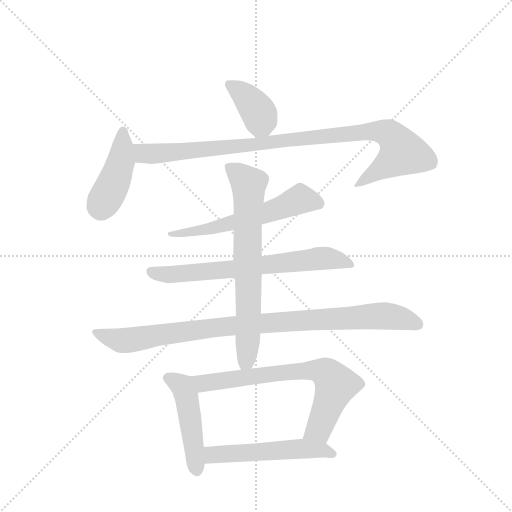
t = 0.00 s
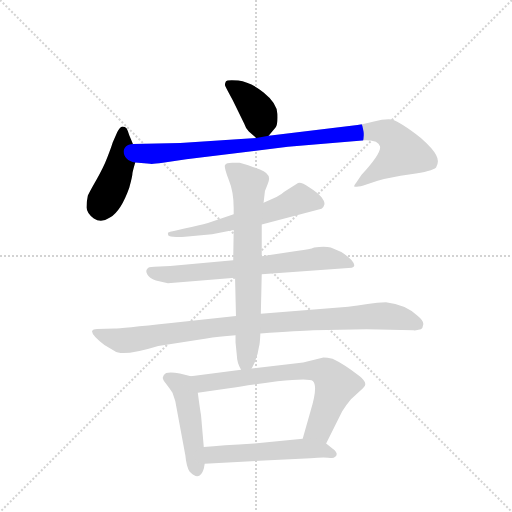
t = 1.63 s
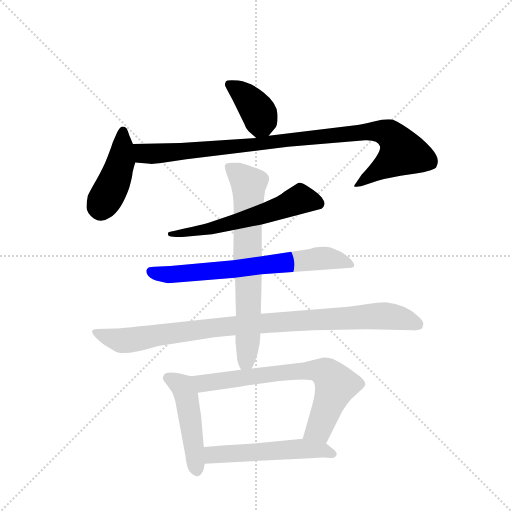
t = 3.26 s
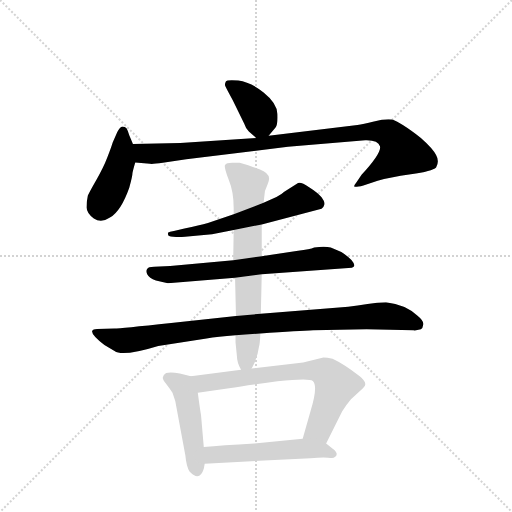
t = 4.89 s
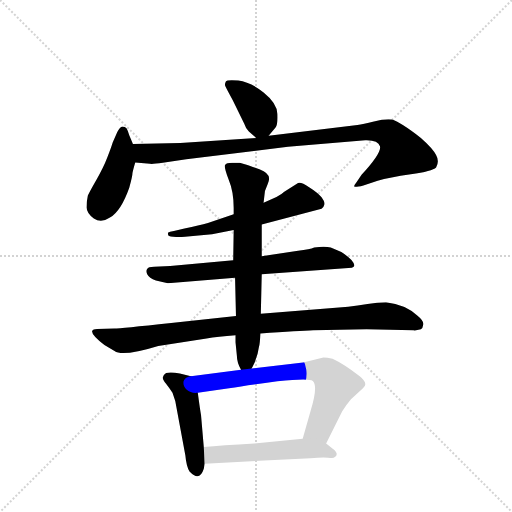
t = 6.52 s
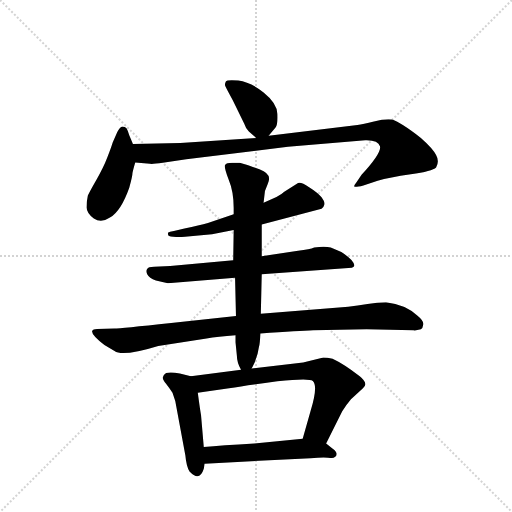
t = 8.15 s

The animated SVG that drew these frames (rendered in a browser with its animation timeline set to each time). Animation: 10 CSS @keyframes rules; one cycle of 8.15 s.

<svg version="1.1" viewBox="0 0 1024 1024" xmlns="http://www.w3.org/2000/svg">
  <g stroke="lightgray" stroke-dasharray="1,1" stroke-width="1" transform="scale(4, 4)">
    <line x1="0" y1="0" x2="256" y2="256"></line>
    <line x1="256" y1="0" x2="0" y2="256"></line>
    <line x1="128" y1="0" x2="128" y2="256"></line>
    <line x1="0" y1="128" x2="256" y2="128"></line>
  </g>
  <g transform="scale(0.92, -0.92) translate(60, -900)">
    <style type="text/css">
      
        @keyframes keyframes0 {
          from {
            stroke: blue;
            stroke-dashoffset: 390;
            stroke-width: 128;
          }
          56% {
            animation-timing-function: step-end;
            stroke: blue;
            stroke-dashoffset: 0;
            stroke-width: 128;
          }
          to {
            stroke: black;
            stroke-width: 1024;
          }
        }
        #make-me-a-hanzi-animation-0 {
          animation: keyframes0 0.5673828125s both;
          animation-delay: 0s;
          animation-timing-function: linear;
        }
      
        @keyframes keyframes1 {
          from {
            stroke: blue;
            stroke-dashoffset: 436;
            stroke-width: 128;
          }
          59% {
            animation-timing-function: step-end;
            stroke: blue;
            stroke-dashoffset: 0;
            stroke-width: 128;
          }
          to {
            stroke: black;
            stroke-width: 1024;
          }
        }
        #make-me-a-hanzi-animation-1 {
          animation: keyframes1 0.6048177083333334s both;
          animation-delay: 0.5673828125s;
          animation-timing-function: linear;
        }
      
        @keyframes keyframes2 {
          from {
            stroke: blue;
            stroke-dashoffset: 989;
            stroke-width: 128;
          }
          76% {
            animation-timing-function: step-end;
            stroke: blue;
            stroke-dashoffset: 0;
            stroke-width: 128;
          }
          to {
            stroke: black;
            stroke-width: 1024;
          }
        }
        #make-me-a-hanzi-animation-2 {
          animation: keyframes2 1.0548502604166667s both;
          animation-delay: 1.1722005208333335s;
          animation-timing-function: linear;
        }
      
        @keyframes keyframes3 {
          from {
            stroke: blue;
            stroke-dashoffset: 589;
            stroke-width: 128;
          }
          66% {
            animation-timing-function: step-end;
            stroke: blue;
            stroke-dashoffset: 0;
            stroke-width: 128;
          }
          to {
            stroke: black;
            stroke-width: 1024;
          }
        }
        #make-me-a-hanzi-animation-3 {
          animation: keyframes3 0.7293294270833334s both;
          animation-delay: 2.22705078125s;
          animation-timing-function: linear;
        }
      
        @keyframes keyframes4 {
          from {
            stroke: blue;
            stroke-dashoffset: 692;
            stroke-width: 128;
          }
          69% {
            animation-timing-function: step-end;
            stroke: blue;
            stroke-dashoffset: 0;
            stroke-width: 128;
          }
          to {
            stroke: black;
            stroke-width: 1024;
          }
        }
        #make-me-a-hanzi-animation-4 {
          animation: keyframes4 0.8131510416666666s both;
          animation-delay: 2.9563802083333335s;
          animation-timing-function: linear;
        }
      
        @keyframes keyframes5 {
          from {
            stroke: blue;
            stroke-dashoffset: 966;
            stroke-width: 128;
          }
          76% {
            animation-timing-function: step-end;
            stroke: blue;
            stroke-dashoffset: 0;
            stroke-width: 128;
          }
          to {
            stroke: black;
            stroke-width: 1024;
          }
        }
        #make-me-a-hanzi-animation-5 {
          animation: keyframes5 1.0361328125s both;
          animation-delay: 3.76953125s;
          animation-timing-function: linear;
        }
      
        @keyframes keyframes6 {
          from {
            stroke: blue;
            stroke-dashoffset: 710;
            stroke-width: 128;
          }
          70% {
            animation-timing-function: step-end;
            stroke: blue;
            stroke-dashoffset: 0;
            stroke-width: 128;
          }
          to {
            stroke: black;
            stroke-width: 1024;
          }
        }
        #make-me-a-hanzi-animation-6 {
          animation: keyframes6 0.8277994791666666s both;
          animation-delay: 4.8056640625s;
          animation-timing-function: linear;
        }
      
        @keyframes keyframes7 {
          from {
            stroke: blue;
            stroke-dashoffset: 473;
            stroke-width: 128;
          }
          61% {
            animation-timing-function: step-end;
            stroke: blue;
            stroke-dashoffset: 0;
            stroke-width: 128;
          }
          to {
            stroke: black;
            stroke-width: 1024;
          }
        }
        #make-me-a-hanzi-animation-7 {
          animation: keyframes7 0.6349283854166666s both;
          animation-delay: 5.633463541666667s;
          animation-timing-function: linear;
        }
      
        @keyframes keyframes8 {
          from {
            stroke: blue;
            stroke-dashoffset: 713;
            stroke-width: 128;
          }
          70% {
            animation-timing-function: step-end;
            stroke: blue;
            stroke-dashoffset: 0;
            stroke-width: 128;
          }
          to {
            stroke: black;
            stroke-width: 1024;
          }
        }
        #make-me-a-hanzi-animation-8 {
          animation: keyframes8 0.8302408854166666s both;
          animation-delay: 6.268391927083334s;
          animation-timing-function: linear;
        }
      
        @keyframes keyframes9 {
          from {
            stroke: blue;
            stroke-dashoffset: 535;
            stroke-width: 128;
          }
          64% {
            animation-timing-function: step-end;
            stroke: blue;
            stroke-dashoffset: 0;
            stroke-width: 128;
          }
          to {
            stroke: black;
            stroke-width: 1024;
          }
        }
        #make-me-a-hanzi-animation-9 {
          animation: keyframes9 0.6853841145833334s both;
          animation-delay: 7.098632812500001s;
          animation-timing-function: linear;
        }
      
    </style>
    
      <path d="M 524 605 L 539 623 Q 544 628 543 652 Q 543 675 513 699 Q 484 722 458 725 Q 433 727 431 723 Q 429 719 429 715 Q 430 711 446 682 L 471 631 Q 475 619 481 614 L 497 600 C 510 588 510 588 524 605 Z" fill="lightgray"></path>
    
      <path d="M 229 587 L 221 606 Q 218 616 215 621 Q 212 625 206 625 Q 201 624 195 613 L 185 590 Q 181 577 173 557 Q 165 536 150 510 Q 135 484 131 475 Q 128 461 128 449 Q 129 436 144 425 Q 160 414 179 427 Q 203 441 221 492 Q 228 517 228 524 Q 229 530 234 547 C 239 564 239 564 229 587 Z" fill="lightgray"></path>
    
      <path d="M 234 547 L 266 544 Q 271 543 294 546 L 345 554 L 566 581 L 734 595 Q 762 596 766 582 Q 770 568 726 520 L 715 504 Q 710 498 710 495 Q 710 492 730 497 L 761 507 Q 786 514 833 521 Q 880 528 888 536 Q 896 549 888 563 Q 881 577 855 600 Q 811 634 793 640 Q 777 642 753 636 Q 729 630 717 628 L 524 605 L 497 600 L 332 589 L 229 587 C 199 586 204 550 234 547 Z" fill="lightgray"></path>
    
      <path d="M 509 412 L 639 446 Q 644 450 645 455 Q 647 460 639 471 Q 631 481 612 493 Q 594 505 588 502 L 558 483 Q 552 477 541 472 L 513 459 L 448 434 L 392 415 Q 374 410 341 403 L 318 398 Q 308 397 305 394 Q 305 391 306 388 Q 308 385 323 385 L 335 385 Q 343 385 348 386 L 401 391 L 448 400 L 509 412 Z" fill="lightgray"></path>
    
      <path d="M 509 304 L 705 318 Q 716 321 704 335 Q 691 347 682 352 L 659 362 Q 646 365 623 362 Q 614 358 588 355 L 509 343 L 447 334 L 310 322 L 275 320 Q 262 320 260 315 Q 256 311 260 304 Q 264 296 279 290 Q 294 286 305 284 L 451 296 L 509 304 Z" fill="lightgray"></path>
    
      <path d="M 621 182 L 737 184 L 839 182 Q 843 181 855 184 Q 859 186 860 194 Q 862 202 847 214 Q 822 238 779 243 Q 761 243 739 239 Q 717 235 697 233 L 507 218 L 453 213 L 312 198 Q 201 186 189 186 L 151 185 Q 142 185 140 180 Q 140 171 167 150 L 189 137 Q 206 124 284 148 L 389 164 Q 413 168 452 171 L 506 175 Q 592 181 621 182 Z" fill="lightgray"></path>
    
      <path d="M 507 218 L 509 304 L 509 343 L 509 412 L 513 459 L 516 485 L 522 500 Q 525 507 525 512 Q 525 524 504 532 Q 483 540 476 542 L 461 546 L 445 546 Q 432 546 429 541 Q 427 536 437 510 Q 448 484 448 448 L 448 434 L 448 400 L 447 334 L 451 296 L 453 213 L 452 171 L 452 156 L 455 126 Q 455 112 464 96 C 474 74 474 74 487 99 Q 493 110 494 113 L 500 131 L 503 146 Q 505 151 506 175 L 507 218 Z" fill="lightgray"></path>
    
      <path d="M 355 82 L 331 88 Q 311 92 301 89 Q 295 85 294 80 Q 293 75 301 66 Q 309 56 315 46 L 321 28 L 343 -90 Q 345 -113 352 -125 Q 374 -148 383 -119 L 385 -108 L 383 -72 L 377 -2 Q 375 8 370 46 C 366 76 366 79 355 82 Z" fill="lightgray"></path>
    
      <path d="M 464 96 L 355 82 C 325 78 340 42 370 46 L 438 56 Q 474 62 543 71 Q 612 79 620 72 Q 632 61 615 6 L 598 -54 C 590 -83 636 -91 649 -64 L 684 6 Q 692 19 703 32 L 729 56 Q 742 66 722 82 Q 687 109 663 120 Q 651 123 643 123 L 599 112 L 487 99 L 464 96 Z" fill="lightgray"></path>
    
      <path d="M 385 -108 L 615 -96 Q 641 -94 653 -95 Q 666 -97 667 -94 Q 672 -92 672 -87 Q 672 -82 664 -76 L 649 -64 C 632 -51 628 -51 598 -54 L 493 -64 Q 421 -68 383 -72 C 353 -75 355 -110 385 -108 Z" fill="lightgray"></path>
    
    
      <clipPath id="make-me-a-hanzi-clip-0">
        <path d="M 524 605 L 539 623 Q 544 628 543 652 Q 543 675 513 699 Q 484 722 458 725 Q 433 727 431 723 Q 429 719 429 715 Q 430 711 446 682 L 471 631 Q 475 619 481 614 L 497 600 C 510 588 510 588 524 605 Z"></path>
      </clipPath>
      <path clip-path="url(#make-me-a-hanzi-clip-0)" d="M 437 717 L 469 696 L 501 658 L 506 640 L 502 613" fill="none" id="make-me-a-hanzi-animation-0" stroke-dasharray="262 524" stroke-linecap="round"></path>
    
      <clipPath id="make-me-a-hanzi-clip-1">
        <path d="M 229 587 L 221 606 Q 218 616 215 621 Q 212 625 206 625 Q 201 624 195 613 L 185 590 Q 181 577 173 557 Q 165 536 150 510 Q 135 484 131 475 Q 128 461 128 449 Q 129 436 144 425 Q 160 414 179 427 Q 203 441 221 492 Q 228 517 228 524 Q 229 530 234 547 C 239 564 239 564 229 587 Z"></path>
      </clipPath>
      <path clip-path="url(#make-me-a-hanzi-clip-1)" d="M 208 617 L 203 548 L 159 446" fill="none" id="make-me-a-hanzi-animation-1" stroke-dasharray="308 616" stroke-linecap="round"></path>
    
      <clipPath id="make-me-a-hanzi-clip-2">
        <path d="M 234 547 L 266 544 Q 271 543 294 546 L 345 554 L 566 581 L 734 595 Q 762 596 766 582 Q 770 568 726 520 L 715 504 Q 710 498 710 495 Q 710 492 730 497 L 761 507 Q 786 514 833 521 Q 880 528 888 536 Q 896 549 888 563 Q 881 577 855 600 Q 811 634 793 640 Q 777 642 753 636 Q 729 630 717 628 L 524 605 L 497 600 L 332 589 L 229 587 C 199 586 204 550 234 547 Z"></path>
      </clipPath>
      <path clip-path="url(#make-me-a-hanzi-clip-2)" d="M 236 581 L 253 567 L 282 566 L 736 614 L 778 612 L 791 605 L 815 568 L 722 499 L 713 499" fill="none" id="make-me-a-hanzi-animation-2" stroke-dasharray="861 1722" stroke-linecap="round"></path>
    
      <clipPath id="make-me-a-hanzi-clip-3">
        <path d="M 509 412 L 639 446 Q 644 450 645 455 Q 647 460 639 471 Q 631 481 612 493 Q 594 505 588 502 L 558 483 Q 552 477 541 472 L 513 459 L 448 434 L 392 415 Q 374 410 341 403 L 318 398 Q 308 397 305 394 Q 305 391 306 388 Q 308 385 323 385 L 335 385 Q 343 385 348 386 L 401 391 L 448 400 L 509 412 Z"></path>
      </clipPath>
      <path clip-path="url(#make-me-a-hanzi-clip-3)" d="M 632 457 L 590 466 L 453 417 L 341 393 L 311 392" fill="none" id="make-me-a-hanzi-animation-3" stroke-dasharray="461 922" stroke-linecap="round"></path>
    
      <clipPath id="make-me-a-hanzi-clip-4">
        <path d="M 509 304 L 705 318 Q 716 321 704 335 Q 691 347 682 352 L 659 362 Q 646 365 623 362 Q 614 358 588 355 L 509 343 L 447 334 L 310 322 L 275 320 Q 262 320 260 315 Q 256 311 260 304 Q 264 296 279 290 Q 294 286 305 284 L 451 296 L 509 304 Z"></path>
      </clipPath>
      <path clip-path="url(#make-me-a-hanzi-clip-4)" d="M 270 310 L 303 303 L 355 306 L 643 339 L 702 326" fill="none" id="make-me-a-hanzi-animation-4" stroke-dasharray="564 1128" stroke-linecap="round"></path>
    
      <clipPath id="make-me-a-hanzi-clip-5">
        <path d="M 621 182 L 737 184 L 839 182 Q 843 181 855 184 Q 859 186 860 194 Q 862 202 847 214 Q 822 238 779 243 Q 761 243 739 239 Q 717 235 697 233 L 507 218 L 453 213 L 312 198 Q 201 186 189 186 L 151 185 Q 142 185 140 180 Q 140 171 167 150 L 189 137 Q 206 124 284 148 L 389 164 Q 413 168 452 171 L 506 175 Q 592 181 621 182 Z"></path>
      </clipPath>
      <path clip-path="url(#make-me-a-hanzi-clip-5)" d="M 147 179 L 169 168 L 209 160 L 432 191 L 750 213 L 795 212 L 848 194" fill="none" id="make-me-a-hanzi-animation-5" stroke-dasharray="838 1676" stroke-linecap="round"></path>
    
      <clipPath id="make-me-a-hanzi-clip-6">
        <path d="M 507 218 L 509 304 L 509 343 L 509 412 L 513 459 L 516 485 L 522 500 Q 525 507 525 512 Q 525 524 504 532 Q 483 540 476 542 L 461 546 L 445 546 Q 432 546 429 541 Q 427 536 437 510 Q 448 484 448 448 L 448 434 L 448 400 L 447 334 L 451 296 L 453 213 L 452 171 L 452 156 L 455 126 Q 455 112 464 96 C 474 74 474 74 487 99 Q 493 110 494 113 L 500 131 L 503 146 Q 505 151 506 175 L 507 218 Z"></path>
      </clipPath>
      <path clip-path="url(#make-me-a-hanzi-clip-6)" d="M 435 538 L 462 519 L 480 497 L 480 183 L 475 116 L 468 107" fill="none" id="make-me-a-hanzi-animation-6" stroke-dasharray="582 1164" stroke-linecap="round"></path>
    
      <clipPath id="make-me-a-hanzi-clip-7">
        <path d="M 355 82 L 331 88 Q 311 92 301 89 Q 295 85 294 80 Q 293 75 301 66 Q 309 56 315 46 L 321 28 L 343 -90 Q 345 -113 352 -125 Q 374 -148 383 -119 L 385 -108 L 383 -72 L 377 -2 Q 375 8 370 46 C 366 76 366 79 355 82 Z"></path>
      </clipPath>
      <path clip-path="url(#make-me-a-hanzi-clip-7)" d="M 307 78 L 336 60 L 347 34 L 367 -119" fill="none" id="make-me-a-hanzi-animation-7" stroke-dasharray="345 690" stroke-linecap="round"></path>
    
      <clipPath id="make-me-a-hanzi-clip-8">
        <path d="M 464 96 L 355 82 C 325 78 340 42 370 46 L 438 56 Q 474 62 543 71 Q 612 79 620 72 Q 632 61 615 6 L 598 -54 C 590 -83 636 -91 649 -64 L 684 6 Q 692 19 703 32 L 729 56 Q 742 66 722 82 Q 687 109 663 120 Q 651 123 643 123 L 599 112 L 487 99 L 464 96 Z"></path>
      </clipPath>
      <path clip-path="url(#make-me-a-hanzi-clip-8)" d="M 363 78 L 388 67 L 566 91 L 645 91 L 670 63 L 634 -32 L 606 -48" fill="none" id="make-me-a-hanzi-animation-8" stroke-dasharray="585 1170" stroke-linecap="round"></path>
    
      <clipPath id="make-me-a-hanzi-clip-9">
        <path d="M 385 -108 L 615 -96 Q 641 -94 653 -95 Q 666 -97 667 -94 Q 672 -92 672 -87 Q 672 -82 664 -76 L 649 -64 C 632 -51 628 -51 598 -54 L 493 -64 Q 421 -68 383 -72 C 353 -75 355 -110 385 -108 Z"></path>
      </clipPath>
      <path clip-path="url(#make-me-a-hanzi-clip-9)" d="M 392 -102 L 401 -89 L 416 -87 L 600 -75 L 663 -85" fill="none" id="make-me-a-hanzi-animation-9" stroke-dasharray="407 814" stroke-linecap="round"></path>
    
  </g>
</svg>
